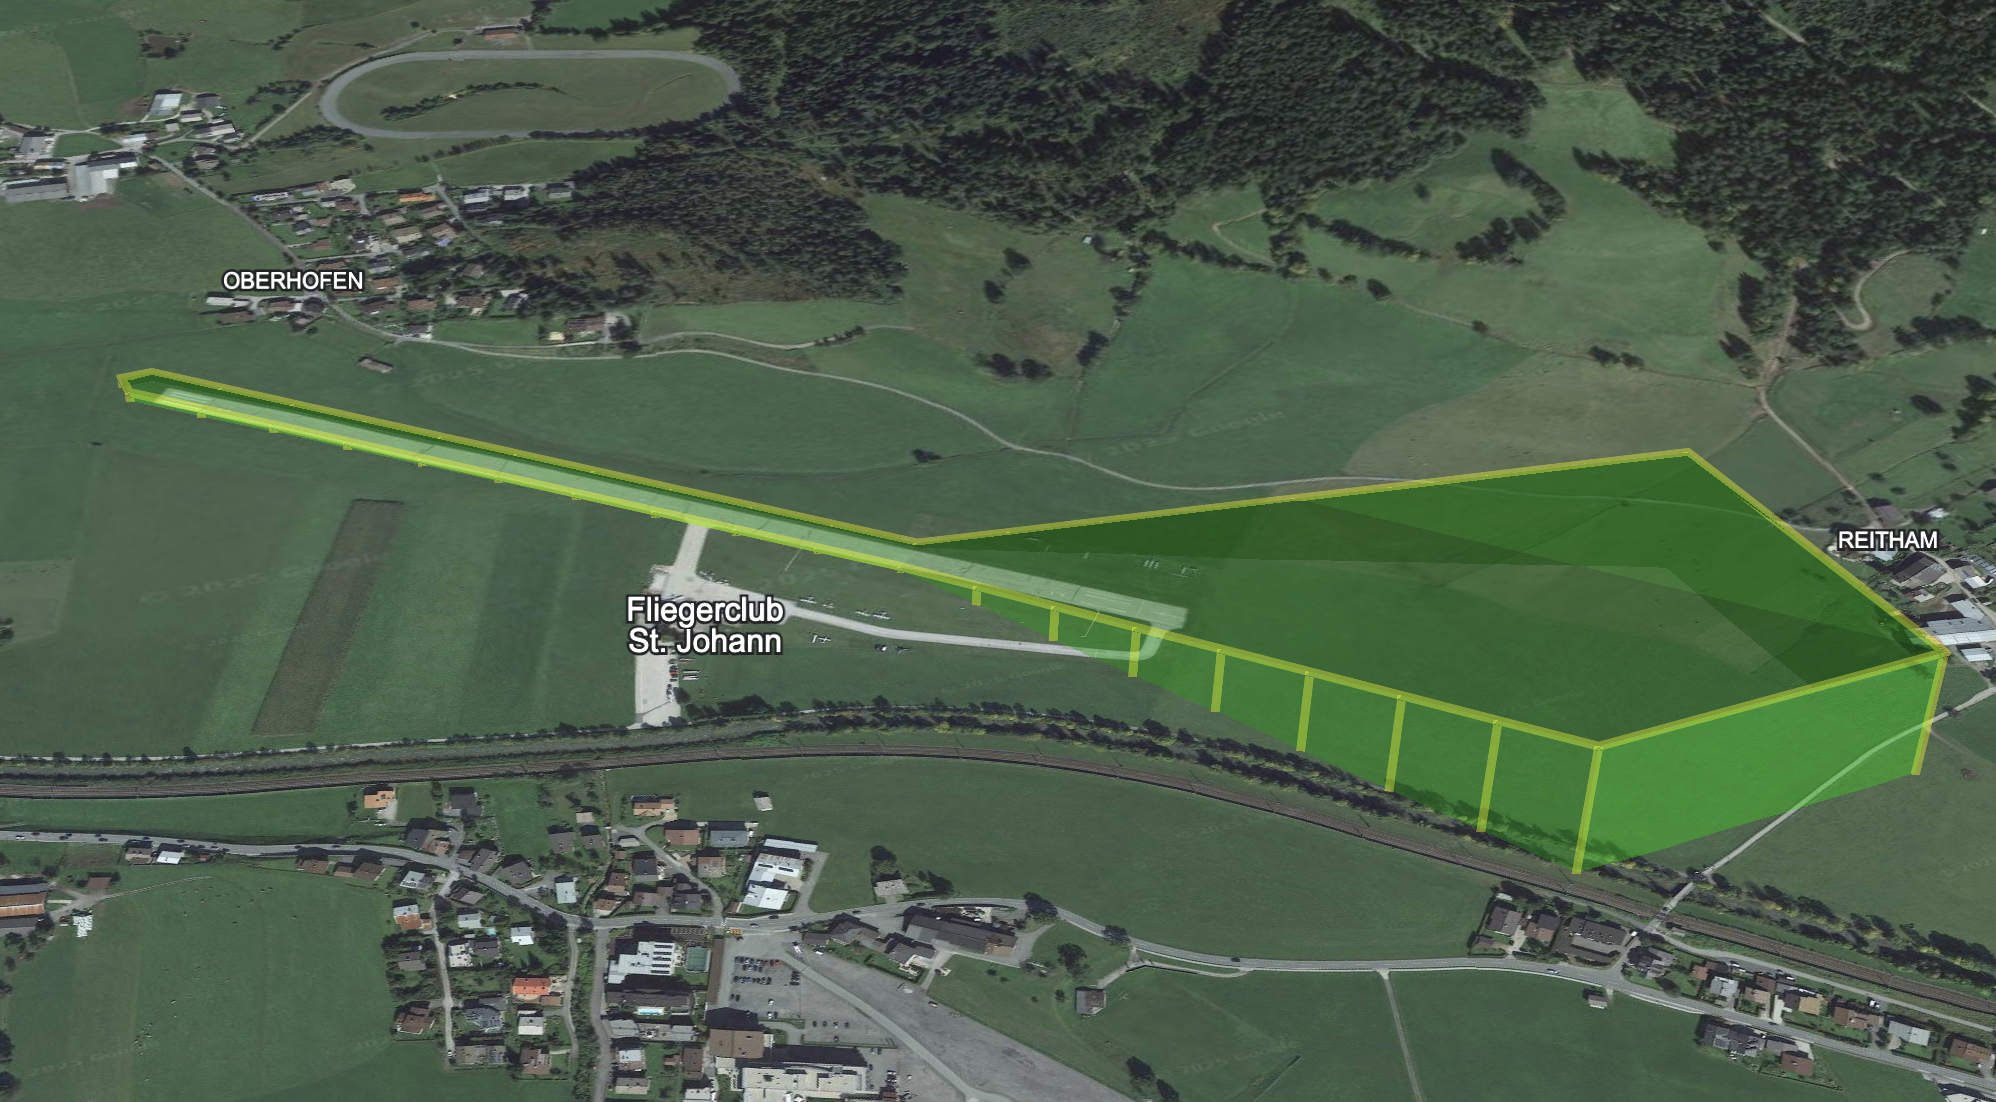

Source data for this figure (header and first rows):
lat, lon, alt, tol
47.52, 12.45, 2210, 50
47.52, 12.45, 2210, 50
47.52, 12.45, 2210, 50
47.52, 12.45, 2210, 50
47.52, 12.45, 2210, 50
47.52, 12.45, 2210, 50
47.52, 12.45, 2210, 50
47.52, 12.45, 2210, 50
47.52, 12.45, 2210, 50
47.52, 12.45, 2210, 50
47.52, 12.45, 2210, 50
47.52, 12.45, 2248, 112
47.52, 12.45, 2285, 175
47.52, 12.45, 2322, 238
47.52, 12.45, 2360, 300
47.52, 12.45, 2398, 362
47.52, 12.45, 2435, 425
47.52, 12.46, 2472, 488
47.52, 12.46, 2510, 550
